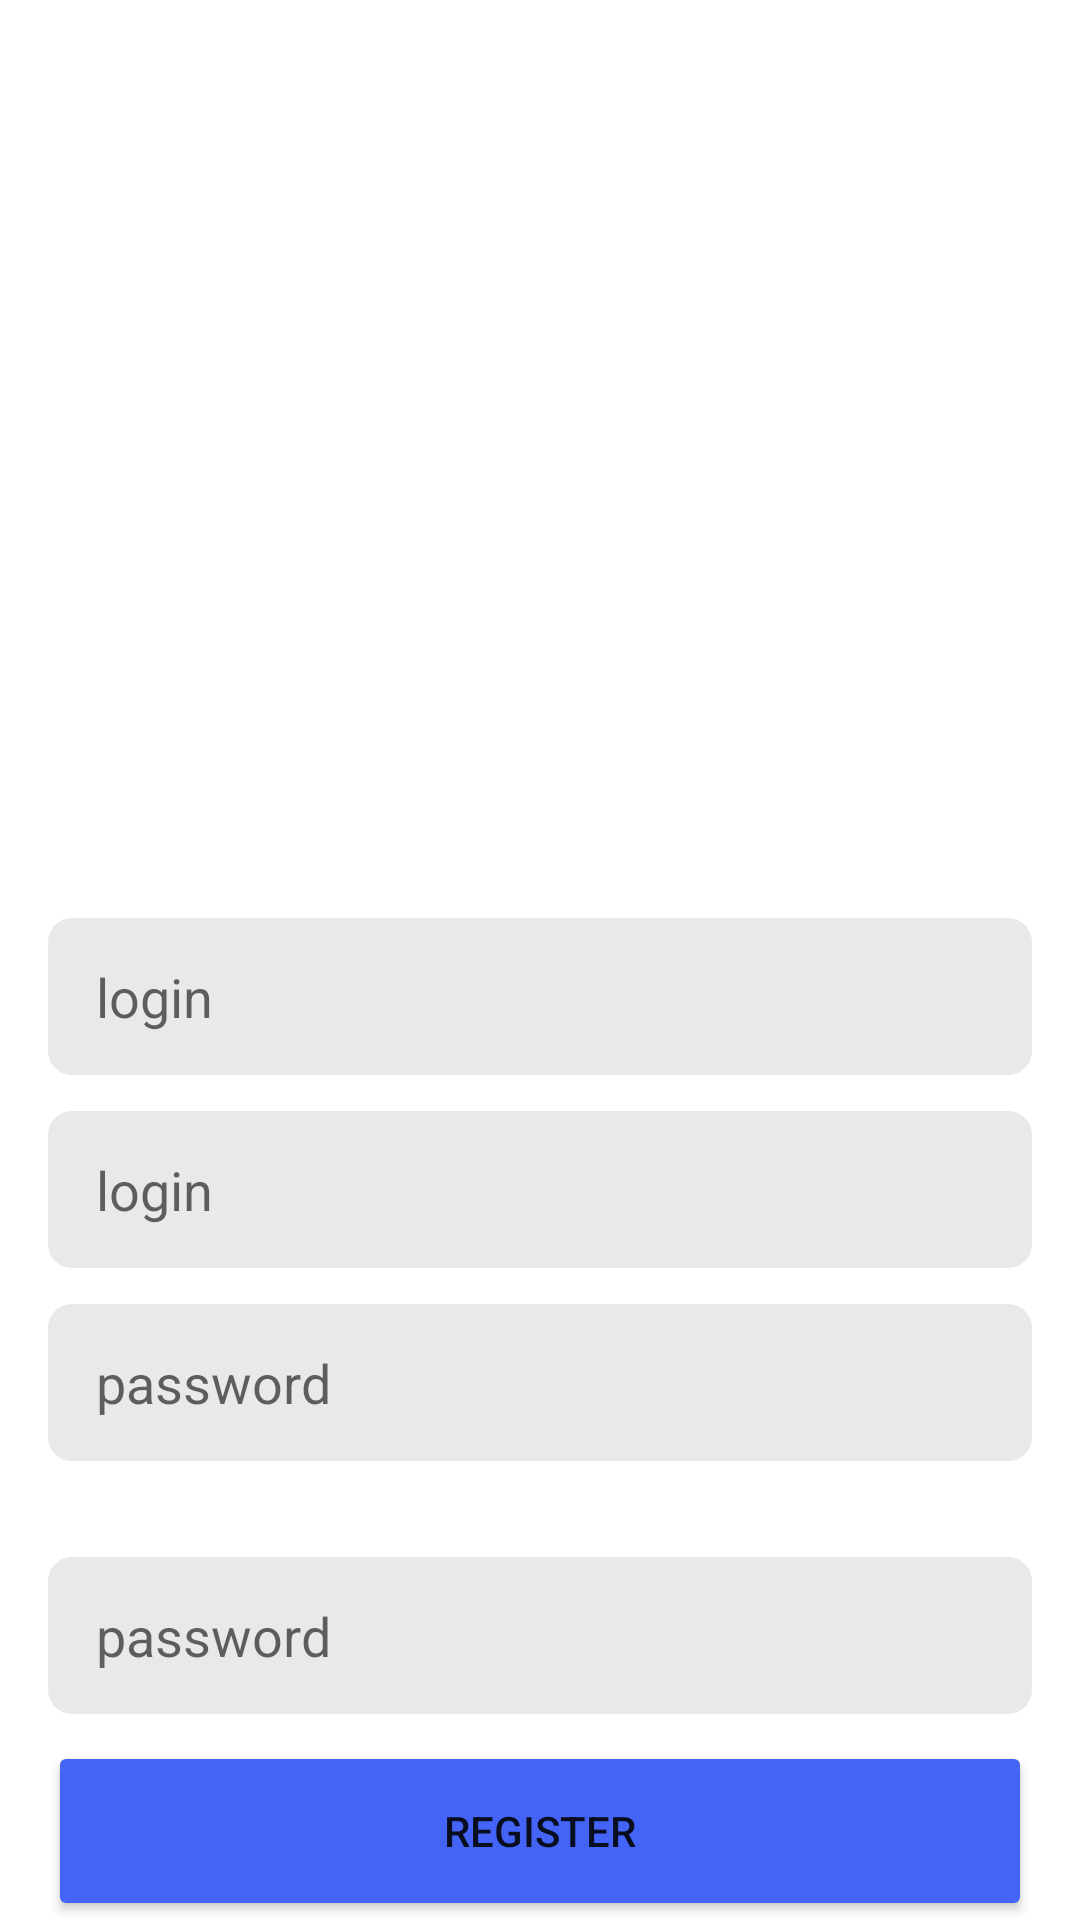

Produce the Android XML layout that renders to this screen, including the resource entries it uses.
<!-- AndroidManifest.xml: application theme Theme.Sikler -->
<!-- res/layout/activity_register.xml -->
<?xml version="1.0" encoding="utf-8"?>
<LinearLayout
    xmlns:android="http://schemas.android.com/apk/res/android"
    xmlns:app="http://schemas.android.com/apk/res-auto"
    xmlns:tools="http://schemas.android.com/tools"
    android:layout_width="match_parent"
    android:layout_height="match_parent"
    android:orientation="vertical"
    tools:context=".Activities.RegisterActivity">
    <LinearLayout
        android:gravity="center_vertical"
        android:orientation="vertical"
        android:layout_width="match_parent"
        android:layout_height="wrap_content">
        <ImageView
            android:layout_width="wrap_content"
            android:layout_height="256dp"
            android:src="@drawable/cover"
            android:layout_margin="32dp"/>
        <EditText
            android:id="@+id/et_username"
            android:hint="@string/login_hint"
            android:layout_marginHorizontal="16dp"
            android:layout_marginBottom="12dp"
            android:paddingHorizontal="16dp"
            android:paddingVertical="14dp"
            android:background="@drawable/rounded_corners"
            android:layout_width="match_parent"
            android:layout_height="wrap_content"/>
        <EditText
            android:id="@+id/et_email"
            android:hint="@string/login_hint"
            android:layout_marginHorizontal="16dp"
            android:layout_marginBottom="12dp"
            android:paddingHorizontal="16dp"
            android:paddingVertical="14dp"
            android:background="@drawable/rounded_corners"
            android:layout_width="match_parent"
            android:layout_height="wrap_content"/>
        <EditText
            android:id="@+id/et_pass"
            android:layout_marginBottom="32dp"
            android:hint="@string/password_hint"
            android:layout_marginHorizontal="16dp"
            android:paddingHorizontal="16dp"
            android:paddingVertical="14dp"
            android:background="@drawable/rounded_corners"
            android:layout_width="match_parent"
            android:layout_height="wrap_content"/>
        <EditText
            android:id="@+id/et_confirm_pass"
            android:layout_marginBottom="9dp"
            android:hint="@string/password_hint"
            android:layout_marginHorizontal="16dp"
            android:paddingHorizontal="16dp"
            android:paddingVertical="14dp"
            android:background="@drawable/rounded_corners"
            android:layout_width="match_parent"
            android:layout_height="wrap_content"/>
        <Button
            android:id="@+id/register_btn"
            android:layout_marginHorizontal="16dp"
            android:layout_marginBottom="14dp"
            android:backgroundTint="@color/primary"
            android:text="@string/register"
            android:layout_width="match_parent"
            android:layout_height="60dp"/>
        <TextView
            android:textColor="@color/text_color"
            android:text="@string/already_a_member"
            android:layout_gravity="center_horizontal"
            android:layout_width="wrap_content"
            android:layout_height="wrap_content"/>
    </LinearLayout>
</LinearLayout>
<!-- resources referenced by this layout -->
<resources>
  <color name="primary">#4364F7</color>
  <color name="text_color">#202022</color>
  <!-- drawable rounded_corners (drawable) -->
  <?xml version="1.0" encoding="utf-8"?>
  <shape xmlns:android="http://schemas.android.com/apk/res/android"
      android:shape="rectangle"
      android:padding="10dp">
  
      <solid android:color="#E9E9E9" />
      <corners
          android:bottomRightRadius="8dp"
          android:bottomLeftRadius="8dp"
          android:topLeftRadius="8dp"
          android:topRightRadius="8dp" />
  </shape>
  <string name="already_a_member">already a member? LOG IN</string>
  <string name="login_hint">login</string>
  <string name="password_hint">password</string>
  <string name="register">register</string>
  <style name="Theme.Sikler" parent="Theme.MaterialComponents.DayNight.DarkActionBar">
          
          <item name="colorPrimary">@color/purple_500</item>
          <item name="colorPrimaryVariant">@color/purple_700</item>
          <item name="colorOnPrimary">@color/white</item>
          
          <item name="colorSecondary">@color/teal_200</item>
          <item name="colorSecondaryVariant">@color/teal_700</item>
          <item name="colorOnSecondary">@color/black</item>
          
          <item name="android:statusBarColor" tools:targetApi="l">?attr/colorPrimaryVariant</item>
          
      </style>
  <color name="white">#FFFFFFFF</color>
  <color name="black">#FF000000</color>
  <!-- not gathered from this repository: default colours our renderer supplied (Android Studio template values) -->
  <color name="purple_500">#FF6200EE</color>
  <color name="purple_700">#FF3700B3</color>
  <color name="teal_200">#FF03DAC5</color>
  <color name="teal_700">#FF018786</color>
</resources>
